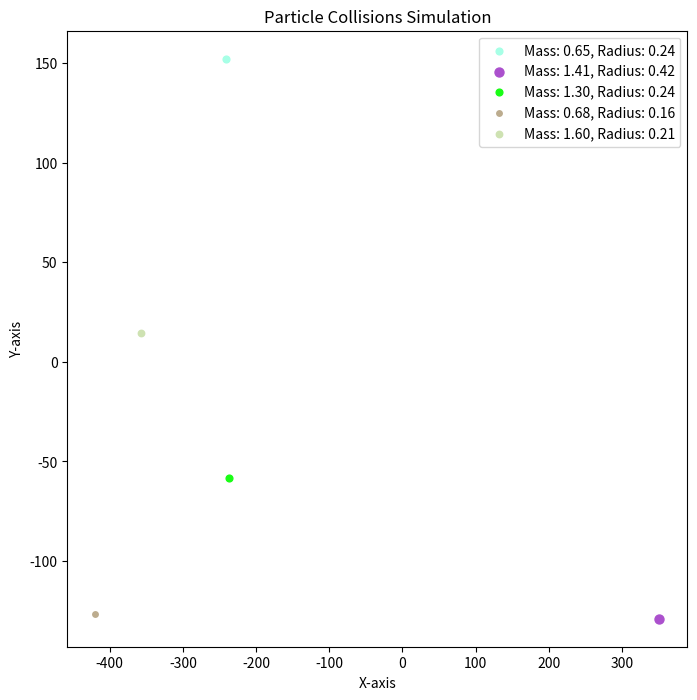

Reproduce this figure in Python.
import numpy as np
import matplotlib.pyplot as plt

class ParticleType:
    def __init__(self, mass, radius, color):
        self.mass = mass
        self.radius = radius
        self.color = color

class Particle:
    def __init__(self, particle_type, position, velocity, energy):
        self.particle_type = particle_type
        self.position = np.array(position, dtype=float)
        self.velocity = np.array(velocity, dtype=float)
        self.energy = energy

def collide(particle1, particle2):
    # Elastic collision with energy conservation
    relative_position = particle2.position - particle1.position
    relative_velocity = particle2.velocity - particle1.velocity
    distance = np.linalg.norm(relative_position)
    
    if distance < particle1.particle_type.radius + particle2.particle_type.radius:
        normal = relative_position / distance
        relative_speed = np.dot(relative_velocity, normal)
        
        # Coefficient of restitution (elasticity)
        e = 0.8
        
        # Update velocities using elastic collision formula with energy conservation
        particle1.velocity += (2 * particle2.particle_type.mass / (particle1.particle_type.mass + particle2.particle_type.mass)) * relative_speed * normal * e
        particle2.velocity -= (2 * particle1.particle_type.mass / (particle1.particle_type.mass + particle2.particle_type.mass)) * relative_speed * normal * e

        # Update energies after collision
        particle1.energy = 0.5 * particle1.particle_type.mass * np.linalg.norm(particle1.velocity)**2
        particle2.energy = 0.5 * particle2.particle_type.mass * np.linalg.norm(particle2.velocity)**2

def initialize_particles(num_particles):
    particles = []
    for _ in range(num_particles):
        particle_type = ParticleType(mass=np.random.uniform(0.5, 2.0),
                                     radius=np.random.uniform(0.1, 0.5),
                                     color=np.random.rand(3))
        position = np.random.uniform(-10, 10, size=2)
        velocity_angle = np.random.uniform(0, 2 * np.pi)
        velocity_magnitude = np.random.uniform(1, 5)
        velocity = velocity_magnitude * np.array([np.cos(velocity_angle), np.sin(velocity_angle)])
        energy = 0.5 * particle_type.mass * velocity_magnitude**2
        particle = Particle(particle_type, position, velocity, energy)
        particles.append(particle)
    return particles

def simulate_collisions(particles, num_steps):
    for _ in range(num_steps):
        # Check for collisions
        for i in range(len(particles)):
            for j in range(i + 1, len(particles)):
                collide(particles[i], particles[j])
        
        # Update particle positions
        for particle in particles:
            particle.position += particle.velocity

def visualize_particles(particles):
    plt.figure(figsize=(8, 8))
    for particle in particles:
        plt.scatter(particle.position[0], particle.position[1], s=100 * particle.particle_type.radius, c=[particle.particle_type.color], label=f'Mass: {particle.particle_type.mass:.2f}, Radius: {particle.particle_type.radius:.2f}')
    
    plt.title('Particle Collisions Simulation')
    plt.xlabel('X-axis')
    plt.ylabel('Y-axis')
    plt.legend()
    plt.show()

# Example Usage
particles = initialize_particles(num_particles=5)

# Simulate collisions for 100 steps
simulate_collisions(particles, num_steps=100)

# Visualize the particles after collisions
visualize_particles(particles)
